Run: headless pygame with SDL's dummy video driver; simulated clock (each Clock.tick advances the game by its frame time, no real sleeping); random seed 0; keys injected as events and as key.get_pressed() state; no mouse input.
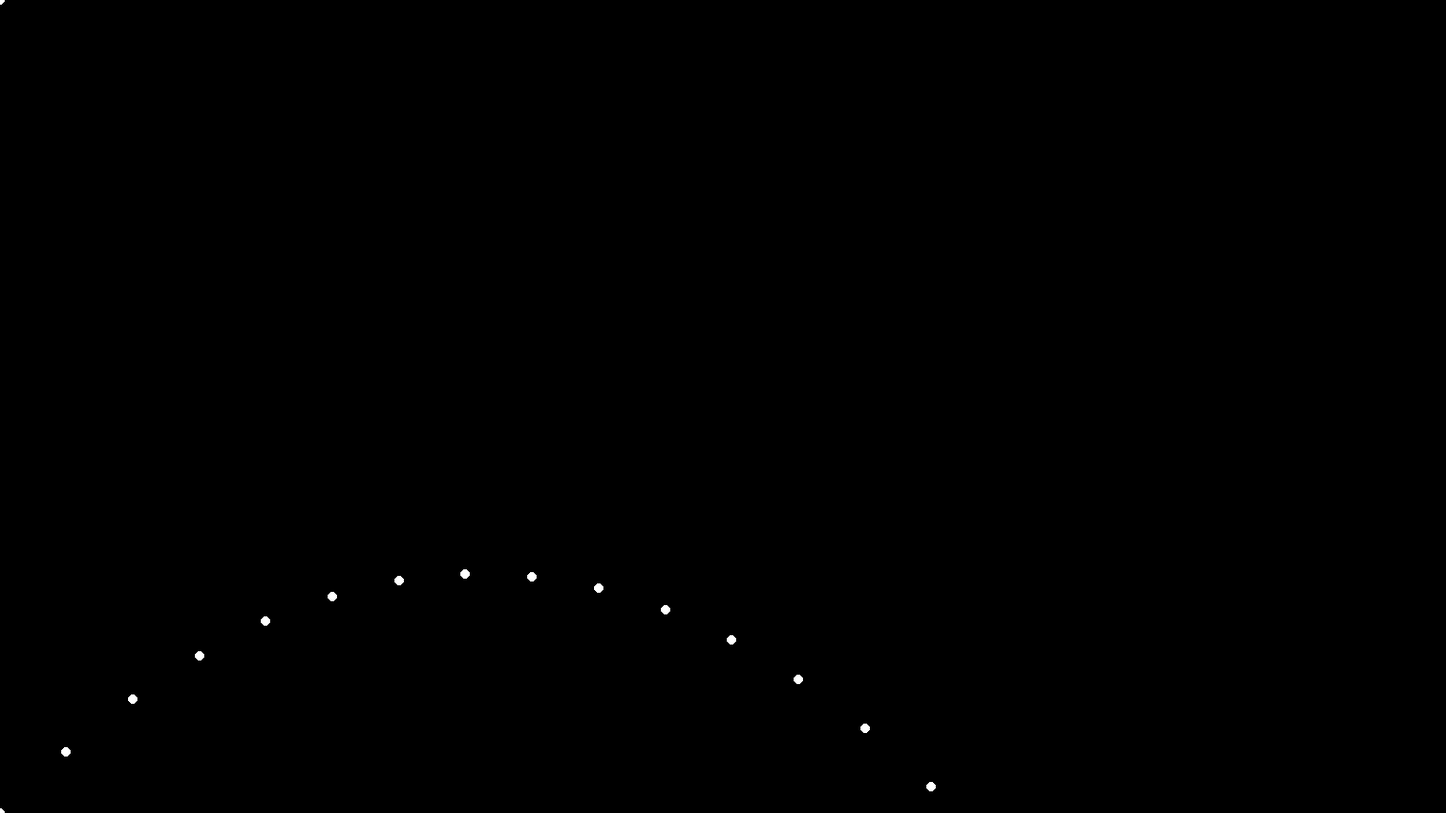
Frame 1 of 4 · flips 1–60 · no input
Frame 2 of 4 · flips 61–180 · tapped SPACE, RETURN · held RIGHT (→), D · screen unchanged from frame 1, image omitted
Frame 3 of 4 · flips 181–300 · held DOWN (↓), S · screen unchanged from frame 2, image omitted
Frame 4 of 4 · flips 301–420 · held LEFT (←), A, UP (↑), W · screen unchanged from frame 3, image omitted

The pygame program that drew these frames:

import pygame
import sys
import math

pygame.init()

# Set up the window
screen_width, screen_height = 1536, 864
screen = pygame.display.set_mode((screen_width, screen_height))
pygame.display.set_caption("Efreispace")

clock = pygame.time.Clock()
fps = 120  # Set FPS rate for frame rate

def y(t, g, v, h, alpha):
    return (-1/2) * g * t**2 + v * math.sin(math.radians(alpha)) * t + h

def x(t, v, alpha):
    return v * math.cos(math.radians(alpha)) * t

circle_radius = 5
circle_x = 0
circle_y = 0
time_step = 0

show_trail = False

# Main game loop
while True:
    for event in pygame.event.get():
        if event.type == pygame.QUIT:
            pygame.quit()
            sys.exit()

    pygame.draw.circle(screen, (255, 255, 255, 50), (circle_x, circle_y), circle_radius)

    # Update circle position
    circle_x = int(x(time_step, 100, 45))
    circle_y = screen_height - int(y(time_step, 9.81, 100, 0, 45))

    # Update the display
    pygame.display.update()

    # Pause for 0.5 seconds
    pygame.time.delay(100)  # Delay in milliseconds

    # Control the frame rate
    clock.tick(fps)

    # Increment the time step for the next iteration
    time_step += 1

    print(f"y({time_step}) = {circle_y} - x({circle_y} = {circle_x}")
